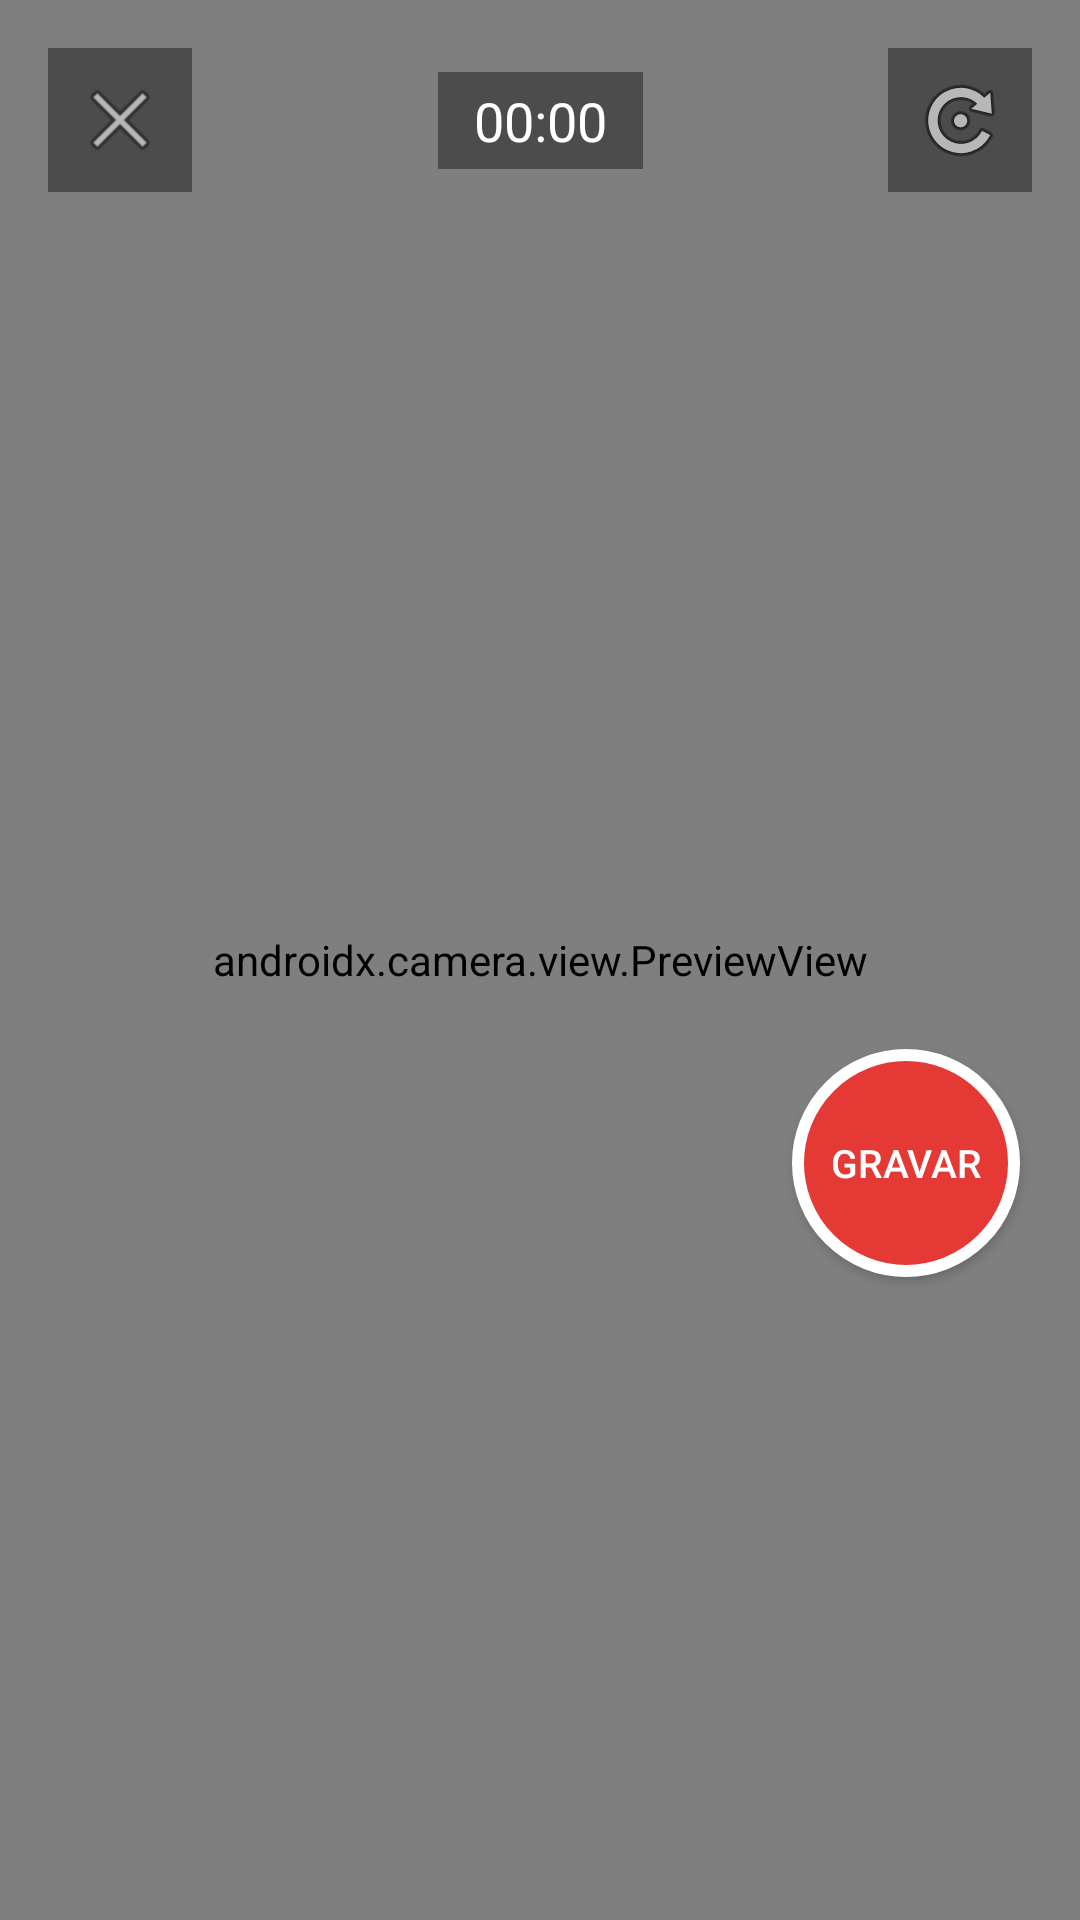

Write the Android layout XML for this screen, with the resource values it uses.
<!-- AndroidManifest.xml: activity theme Theme.TikTokCaption -->
<!-- res/layout/activity_record.xml -->
<?xml version="1.0" encoding="utf-8"?>
<androidx.constraintlayout.widget.ConstraintLayout xmlns:android="http://schemas.android.com/apk/res/android"
        xmlns:app="http://schemas.android.com/apk/res-auto"
        android:layout_width="match_parent"
        android:layout_height="match_parent"
        android:background="#000000">

        <androidx.camera.view.PreviewView
                    android:id="@+id/previewView"
                    android:layout_width="0dp"
                    android:layout_height="0dp"
                    app:layout_constraintTop_toTopOf="parent"
                    app:layout_constraintBottom_toBottomOf="parent"
                    app:layout_constraintStart_toStartOf="parent"
                    app:layout_constraintEnd_toEndOf="parent" />

        <TextView
                    android:id="@+id/timerText"
                    android:layout_width="wrap_content"
                    android:layout_height="wrap_content"
                    android:layout_marginTop="24dp"
                    android:text="00:00"
                    android:textColor="#FFFFFF"
                    android:textSize="18sp"
                    android:background="#66000000"
                    android:paddingHorizontal="12dp"
                    android:paddingVertical="4dp"
                    app:layout_constraintTop_toTopOf="parent"
                    app:layout_constraintStart_toStartOf="parent"
                    app:layout_constraintEnd_toEndOf="parent" />

        <ImageButton
                    android:id="@+id/btnSwitchCamera"
                    android:layout_width="48dp"
                    android:layout_height="48dp"
                    android:layout_marginTop="16dp"
                    android:layout_marginEnd="16dp"
                    android:background="#66000000"
                    android:contentDescription="Trocar câmera"
                    android:src="@android:drawable/ic_menu_rotate"
                    app:layout_constraintTop_toTopOf="parent"
                    app:layout_constraintEnd_toEndOf="parent" />

        <ImageButton
                    android:id="@+id/btnClose"
                    android:layout_width="48dp"
                    android:layout_height="48dp"
                    android:layout_marginTop="16dp"
                    android:layout_marginStart="16dp"
                    android:background="#66000000"
                    android:contentDescription="Fechar"
                    android:src="@android:drawable/ic_menu_close_clear_cancel"
                    app:layout_constraintTop_toTopOf="parent"
                    app:layout_constraintStart_toStartOf="parent" />

        <Button
                    android:id="@+id/btnRecord"
                    android:layout_width="76dp"
                    android:layout_height="76dp"
                    android:layout_marginEnd="20dp"
                    android:background="@drawable/circle_record_button"
                    android:insetTop="0dp"
                    android:insetBottom="0dp"
                    android:paddingHorizontal="4dp"
                    android:text="Gravar"
                    android:textSize="13sp"
                    android:textColor="#FFFFFF"
                    app:layout_constraintTop_toTopOf="parent"
                    app:layout_constraintBottom_toBottomOf="parent"
                    app:layout_constraintVertical_bias="0.62"
                    app:layout_constraintEnd_toEndOf="parent" />

</androidx.constraintlayout.widget.ConstraintLayout>
<!-- resources referenced by this layout -->
<resources>
  <!-- drawable circle_record_button (drawable) -->
  <?xml version="1.0" encoding="utf-8"?>
  <shape xmlns:android="http://schemas.android.com/apk/res/android"
        android:shape="oval">
        <solid android:color="#E53935" />
        <stroke
                  android:width="4dp"
                  android:color="#FFFFFF" />
  </shape>
  <style name="Theme.TikTokCaption" parent="Theme.MaterialComponents.DayNight.NoActionBar" />
</resources>
